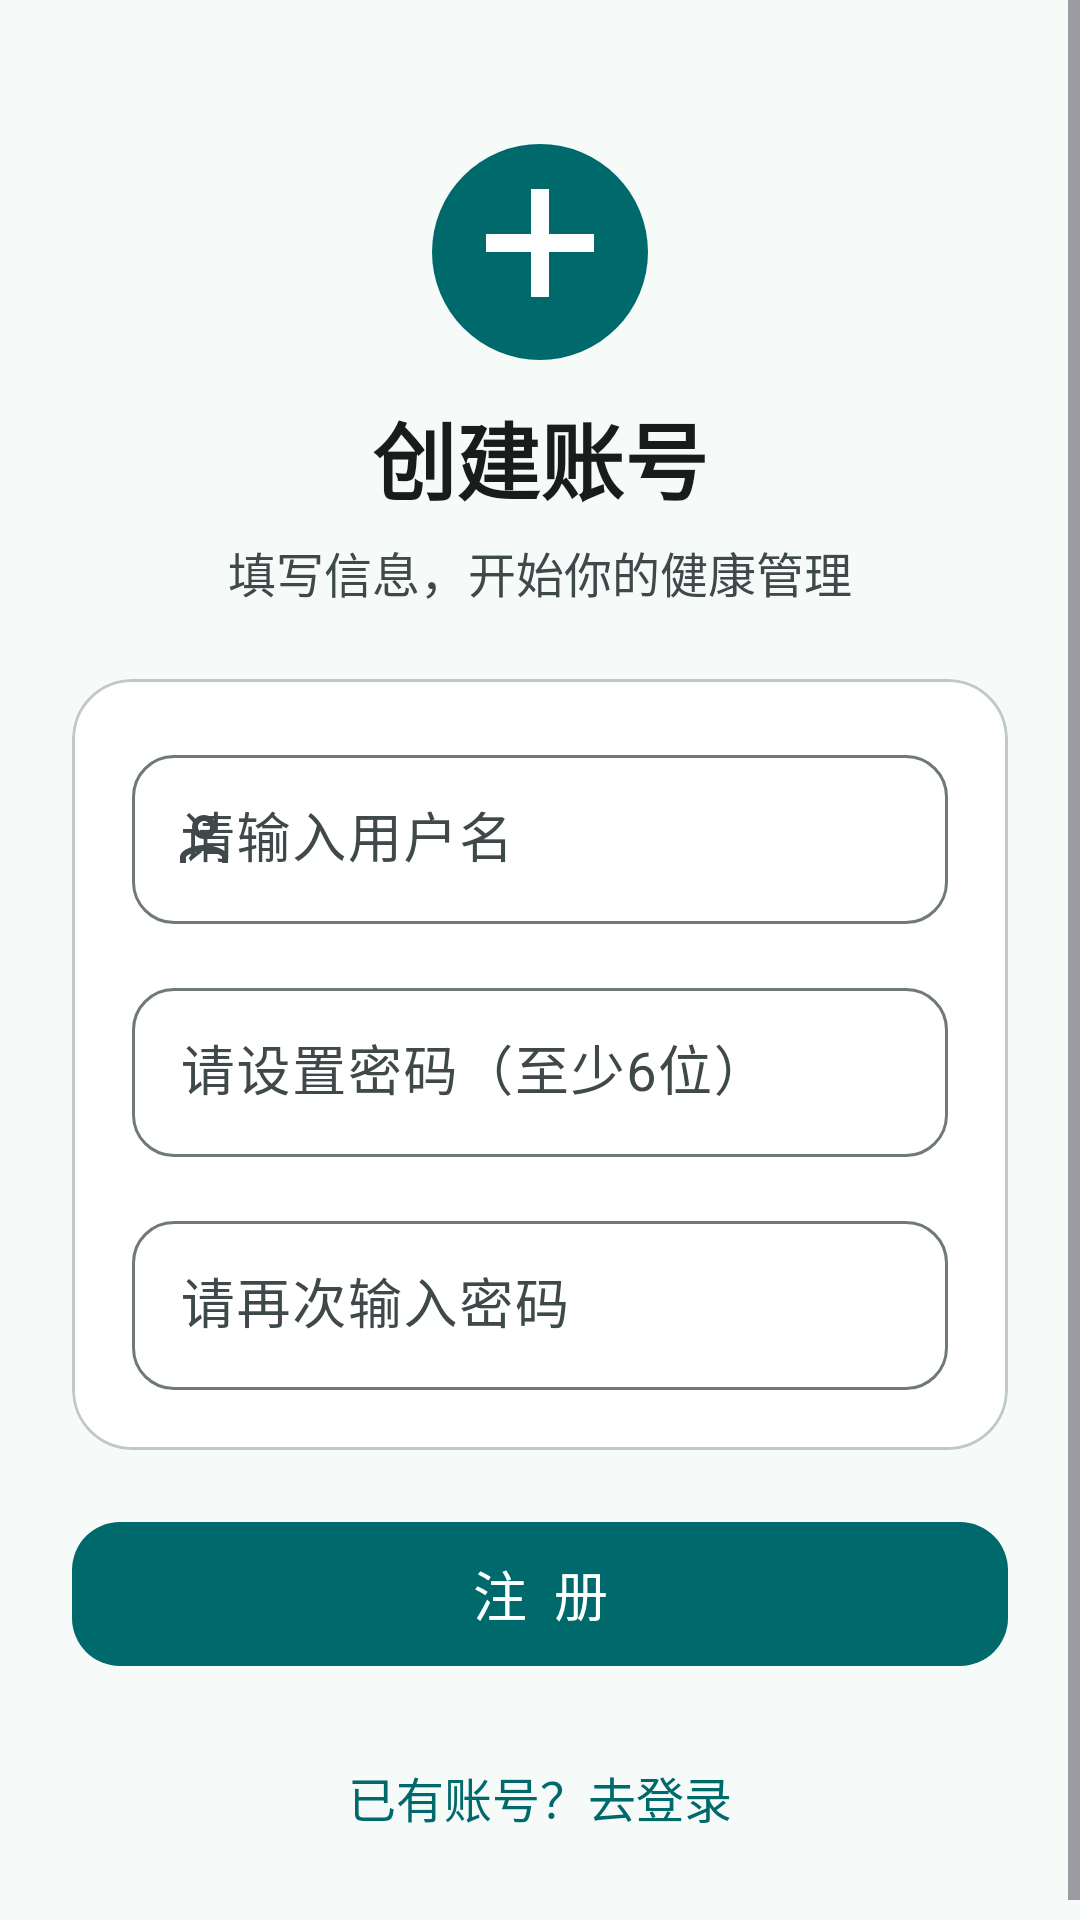

Android layout source for this screen:
<!-- AndroidManifest.xml: activity theme Theme.AIHealth_ALL -->
<!-- res/layout/activity_register.xml -->
<?xml version="1.0" encoding="utf-8"?>
<ScrollView xmlns:android="http://schemas.android.com/apk/res/android"
    xmlns:app="http://schemas.android.com/apk/res-auto"
    android:layout_width="match_parent"
    android:layout_height="match_parent"
    android:background="@color/background"
    android:fillViewport="true">

    <LinearLayout
        android:layout_width="match_parent"
        android:layout_height="wrap_content"
        android:orientation="vertical"
        android:gravity="center_horizontal"
        android:padding="24dp">

        <ImageView
            android:layout_width="72dp"
            android:layout_height="72dp"
            android:layout_marginTop="24dp"
            android:src="@drawable/ic_health_mark_primary"
            android:contentDescription="@string/app_name" />

        <TextView
            android:layout_width="wrap_content"
            android:layout_height="wrap_content"
            android:layout_marginTop="12dp"
            android:text="创建账号"
            android:textSize="28sp"
            android:textStyle="bold"
            android:textColor="@color/on_surface" />

        <TextView
            android:layout_width="wrap_content"
            android:layout_height="wrap_content"
            android:layout_marginTop="6dp"
            android:text="填写信息，开始你的健康管理"
            android:textSize="16sp"
            android:textColor="@color/on_surface_variant" />

        <com.google.android.material.card.MaterialCardView
            android:layout_width="match_parent"
            android:layout_height="wrap_content"
            android:layout_marginTop="24dp"
            style="@style/Widget.AIHealth.Card">

            <LinearLayout
                android:layout_width="match_parent"
                android:layout_height="wrap_content"
                android:orientation="vertical"
                android:padding="20dp">

                <com.google.android.material.textfield.TextInputLayout
                    android:layout_width="match_parent"
                    android:layout_height="wrap_content"
                    android:layout_marginBottom="16dp"
                    android:hint="请输入用户名"
                    app:startIconDrawable="@drawable/ic_person"
                    style="@style/Widget.AIHealth.TextInputLayout">

                    <com.google.android.material.textfield.TextInputEditText
                        android:id="@+id/et_username"
                        android:layout_width="match_parent"
                        android:layout_height="wrap_content"
                        android:inputType="text"
                        android:maxLines="1"
                        style="@style/Widget.AIHealth.TextInputEditText" />
                </com.google.android.material.textfield.TextInputLayout>

                <com.google.android.material.textfield.TextInputLayout
                    android:id="@+id/password_layout"
                    android:layout_width="match_parent"
                    android:layout_height="wrap_content"
                    android:layout_marginBottom="16dp"
                    android:hint="请设置密码（至少6位）"
                    app:startIconDrawable="@drawable/ic_lock"
                    style="@style/Widget.AIHealth.TextInputLayout">

                    <com.google.android.material.textfield.TextInputEditText
                        android:id="@+id/et_password"
                        android:layout_width="match_parent"
                        android:layout_height="wrap_content"
                        android:inputType="textPassword"
                        android:maxLines="1"
                        style="@style/Widget.AIHealth.TextInputEditText" />
                </com.google.android.material.textfield.TextInputLayout>

                <com.google.android.material.textfield.TextInputLayout
                    android:id="@+id/confirm_password_layout"
                    android:layout_width="match_parent"
                    android:layout_height="wrap_content"
                    android:hint="请再次输入密码"
                    app:startIconDrawable="@drawable/ic_lock"
                    style="@style/Widget.AIHealth.TextInputLayout">

                    <com.google.android.material.textfield.TextInputEditText
                        android:id="@+id/et_confirm_password"
                        android:layout_width="match_parent"
                        android:layout_height="wrap_content"
                        android:inputType="textPassword"
                        android:maxLines="1"
                        style="@style/Widget.AIHealth.TextInputEditText" />
                </com.google.android.material.textfield.TextInputLayout>
            </LinearLayout>
        </com.google.android.material.card.MaterialCardView>

        <com.google.android.material.button.MaterialButton
            android:id="@+id/btn_register"
            android:layout_width="match_parent"
            android:layout_height="wrap_content"
            android:layout_marginTop="20dp"
            android:text="注  册"
            style="@style/Widget.AIHealth.Button" />

        <TextView
            android:id="@+id/tv_login"
            android:layout_width="wrap_content"
            android:layout_height="wrap_content"
            android:layout_marginTop="16dp"
            android:text="已有账号？去登录"
            android:textSize="16sp"
            android:textColor="@color/primary"
            android:padding="12dp"
            android:clickable="true"
            android:focusable="true" />
    </LinearLayout>
</ScrollView>
<!-- resources referenced by this layout -->
<resources>
  <color name="background">#F6FBFA</color>
  <color name="on_surface">#191C1C</color>
  <color name="on_surface_variant">#3F4949</color>
  <color name="primary">#00696B</color>
  <!-- drawable ic_health_mark_primary (drawable) -->
  <?xml version="1.0" encoding="utf-8"?>
  <vector xmlns:android="http://schemas.android.com/apk/res/android"
      android:width="80dp"
      android:height="80dp"
      android:viewportWidth="48"
      android:viewportHeight="48">
      <path
          android:fillColor="#00696B"
          android:pathData="M24,24m-24,0a24,24 0,1 1,48 0a24,24 0,1 1,-48 0" />
      <path
          android:fillColor="#FFFFFF"
          android:pathData="M22,10h4v10h10v4h-10v10h-4v-10h-10v-4h10z" />
  </vector>
  <string name="app_name">AI健康管家</string>
  <style name="Widget.AIHealth.Button" parent="Widget.Material3.Button">
          <item name="android:minHeight">56dp</item>
          <item name="android:textSize">18sp</item>
          <item name="android:textAllCaps">false</item>
          <item name="cornerRadius">16dp</item>
      </style>
  <style name="Widget.AIHealth.Card" parent="Widget.Material3.CardView.Elevated">
          <item name="cardCornerRadius">20dp</item>
          <item name="cardElevation">0dp</item>
          <item name="cardBackgroundColor">@color/surface_container_lowest</item>
          <item name="strokeWidth">1dp</item>
          <item name="strokeColor">@color/outline_variant</item>
      </style>
  <style name="Widget.AIHealth.TextInputEditText" parent="Widget.Material3.TextInputEditText.OutlinedBox">
          <item name="android:textSize">18sp</item>
          <item name="android:minHeight">56dp</item>
          <item name="android:paddingTop">16dp</item>
          <item name="android:paddingBottom">16dp</item>
      </style>
  <style name="Widget.AIHealth.TextInputLayout" parent="Widget.Material3.TextInputLayout.OutlinedBox">
          <item name="boxCornerRadiusTopStart">14dp</item>
          <item name="boxCornerRadiusTopEnd">14dp</item>
          <item name="boxCornerRadiusBottomStart">14dp</item>
          <item name="boxCornerRadiusBottomEnd">14dp</item>
          <item name="android:textSize">18sp</item>
      </style>
  <color name="surface_container_lowest">#FFFFFF</color>
  <color name="outline_variant">#BFC9C8</color>
  <color name="on_primary">#FFFFFF</color>
  <color name="primary_container">#9CF2F2</color>
  <color name="on_primary_container">#002020</color>
  <color name="primary_light">#9CF2F2</color>
  <color name="secondary">#4A6363</color>
  <color name="on_secondary">#FFFFFF</color>
  <color name="secondary_container">#CDE8E8</color>
  <color name="on_secondary_container">#051F1F</color>
  <color name="tertiary">#8A5000</color>
  <color name="on_tertiary">#FFFFFF</color>
  <color name="tertiary_container">#FFDDB0</color>
  <color name="on_tertiary_container">#2C1600</color>
  <color name="error">#BA1A1A</color>
  <color name="on_error">#FFFFFF</color>
  <color name="error_container">#FFDAD6</color>
  <color name="on_error_container">#410002</color>
  <color name="on_background">#191C1C</color>
  <color name="surface">#F6FBFA</color>
  <color name="surface_variant">#DAE5E4</color>
  <color name="surface_container_highest">#DEE4E4</color>
  <color name="on_surface_inverse">#EFF1F1</color>
  <color name="outline">#6F7978</color>
  <style name="ShapeAppearance.AIHealth.Small" parent="">
          <item name="cornerFamily">rounded</item>
          <item name="cornerSize">12dp</item>
      </style>
  <style name="ShapeAppearance.AIHealth.Medium" parent="">
          <item name="cornerFamily">rounded</item>
          <item name="cornerSize">20dp</item>
      </style>
  <style name="ShapeAppearance.AIHealth.Large" parent="">
          <item name="cornerFamily">rounded</item>
          <item name="cornerSize">28dp</item>
      </style>
</resources>
